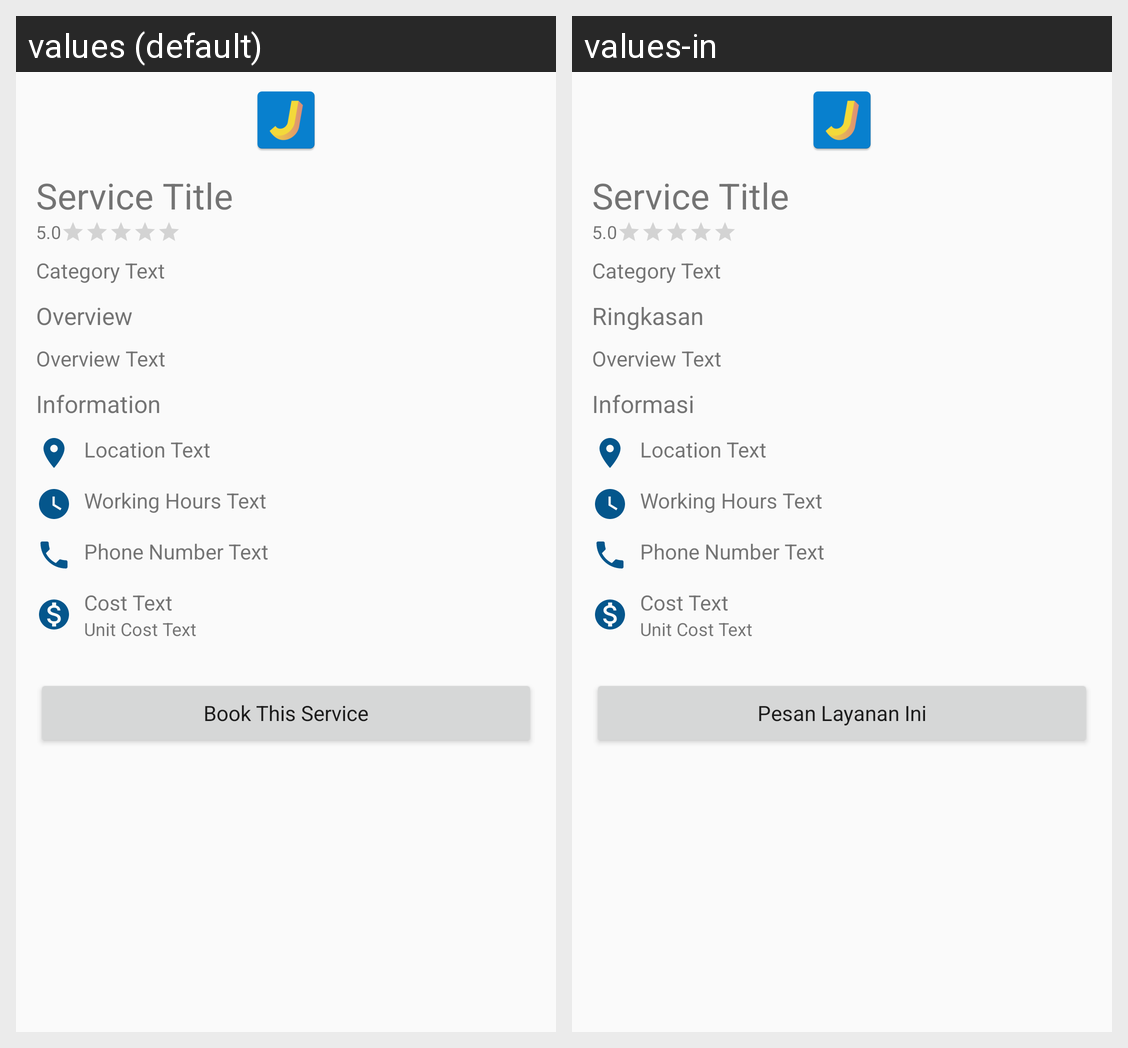

This grid shows one Android layout under two languages. Give, for every string resource on the screen, its name, the default text and each shown locale's text.
Android screen res/layout/fragment_service_details.xml rendered under 2 locales, left to right: values (default), values-in. Device: Nexus 5 (rendered at 1080×1920; each locale shown at half size, 540×960, under a caption strip naming it); theme AppTheme.
Strings drawn on this screen, with the default value and each locale's value (text and hints the layout hard-codes, and strings that could not be matched under every locale, appear in the picture but are not listed):

details_overview
  values: Overview
  values-in: Ringkasan

details_information
  values: Information
  values-in: Informasi

btn_book
  values: Book This Service
  values-in: Pesan Layanan Ini
